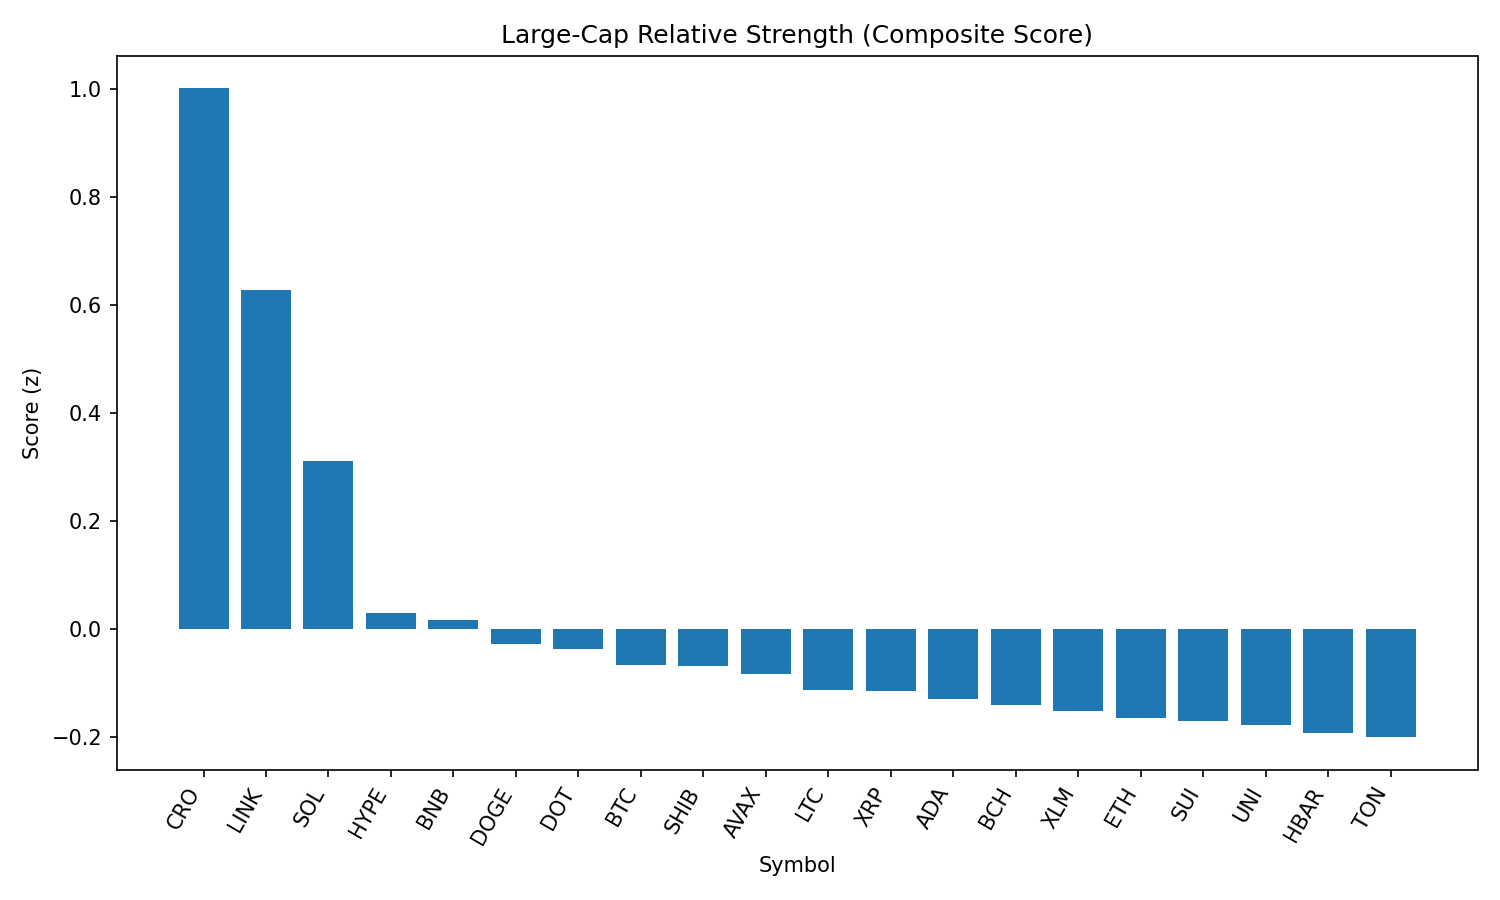

Data behind this chart, as committed beside it:
rank, name, symbol, price, pct_1h, pct_24h, pct_7d, pct_1h_vs_btc, pct_24h_vs_btc, pct_7d_vs_btc, market_cap_rank, market_cap, volume_usd, score
1, Cronos, CRO, 0.3477, -8.225, 45.54, 144.4, -7.811, 44.71, 144.6, 21, 11676526950, 2637091050, 1.001
2, Chainlink, LINK, 24.7, 2.992, 1.976, -4.284, 3.406, 1.14, -4.048, 13, 16660144035, 1690547935, 0.6278
3, Solana, SOL, 214.3, 0.2319, 4.525, 16.93, 0.6461, 3.69, 17.17, 6, 116005671185, 14417012090, 0.311
4, Hyperliquid, HYPE, 48.53, 0.3021, -2.164, 18.59, 0.7163, -2.999, 18.82, 16, 13187525392, 422597515, 0.02991
5, BNB, BNB, 875.9, -0.07419, 1.898, 3.001, 0.34, 1.062, 3.237, 5, 121955873524, 1560118966, 0.01803
6, Dogecoin, DOGE, 0.2239, -0.262, 1.696, 3.313, 0.1522, 0.8606, 3.55, 9, 33797575974, 2265442987, -0.02669
7, Polkadot, DOT, 3.96, -0.3532, 2.001, 3.445, 0.06095, 1.165, 3.682, 34, 6032423534, 332010982, -0.0371
8, Bitcoin, BTC, 112686, -0.4142, 0.8358, -0.2361, 0.0, 0.0, 0.0, 1, 2246929376513, 39822503077, -0.06558
9, Shiba Inu, SHIB, 1.261e-05, -0.2374, 0.8675, 2.011, 0.1768, 0.03172, 2.247, 30, 7432315999, 211876154, -0.0687
10, Avalanche, AVAX, 24.57, -0.05389, -1.165, 6.442, 0.3603, -2, 6.678, 23, 10375901182, 726772244, -0.08326
11, Litecoin, LTC, 113.5, -0.1744, -0.07145, -0.9969, 0.2398, -0.9072, -0.7608, 27, 8665040537, 469770097, -0.113
12, XRP, XRP, 3.01, -0.4042, -0.05692, 4.039, 0.009997, -0.8927, 4.275, 3, 179380912642, 6849871166, -0.1138
13, Cardano, ADA, 0.8676, -0.371, 0.3297, 0.2058, 0.0432, -0.506, 0.4419, 11, 31668841834, 1463118644, -0.1283
14, Bitcoin Cash, BCH, 554.6, -0.3293, -0.04502, -0.05474, 0.08487, -0.8808, 0.1814, 22, 11049970617, 171786401, -0.1394
15, Stellar, XLM, 0.3846, -0.2666, -0.2901, -2.495, 0.1476, -1.126, -2.259, 20, 12068884348, 285529347, -0.1518
16, Ethereum, ETH, 4573, -0.7678, -0.9472, 7.726, -0.3536, -1.783, 7.962, 2, 553032901196, 33421246985, -0.1645
17, Sui, SUI, 3.49, -0.6614, 0.5491, 2.14, -0.2472, -0.2866, 2.376, 18, 12273528954, 1226715551, -0.1691
18, Uniswap, UNI, 9.98, -0.3958, -0.08885, -3.432, 0.01843, -0.9246, -3.196, 35, 5991501662, 378945176, -0.1769
19, Hedera, HBAR, 0.2386, -0.4542, -0.889, 1.234, -0.03998, -1.725, 1.47, 24, 10134998454, 252312352, -0.1922
20, Toncoin, TON, 3.19, -0.6206, 0.3305, -2.194, -0.2064, -0.5052, -1.958, 28, 8224798419, 269899178, -0.1998
21, TRON, TRX, 0.3472, -0.5123, -0.7969, -1.067, -0.09809, -1.633, -0.8308, 10, 32881037388, 856222730, -0.2145
